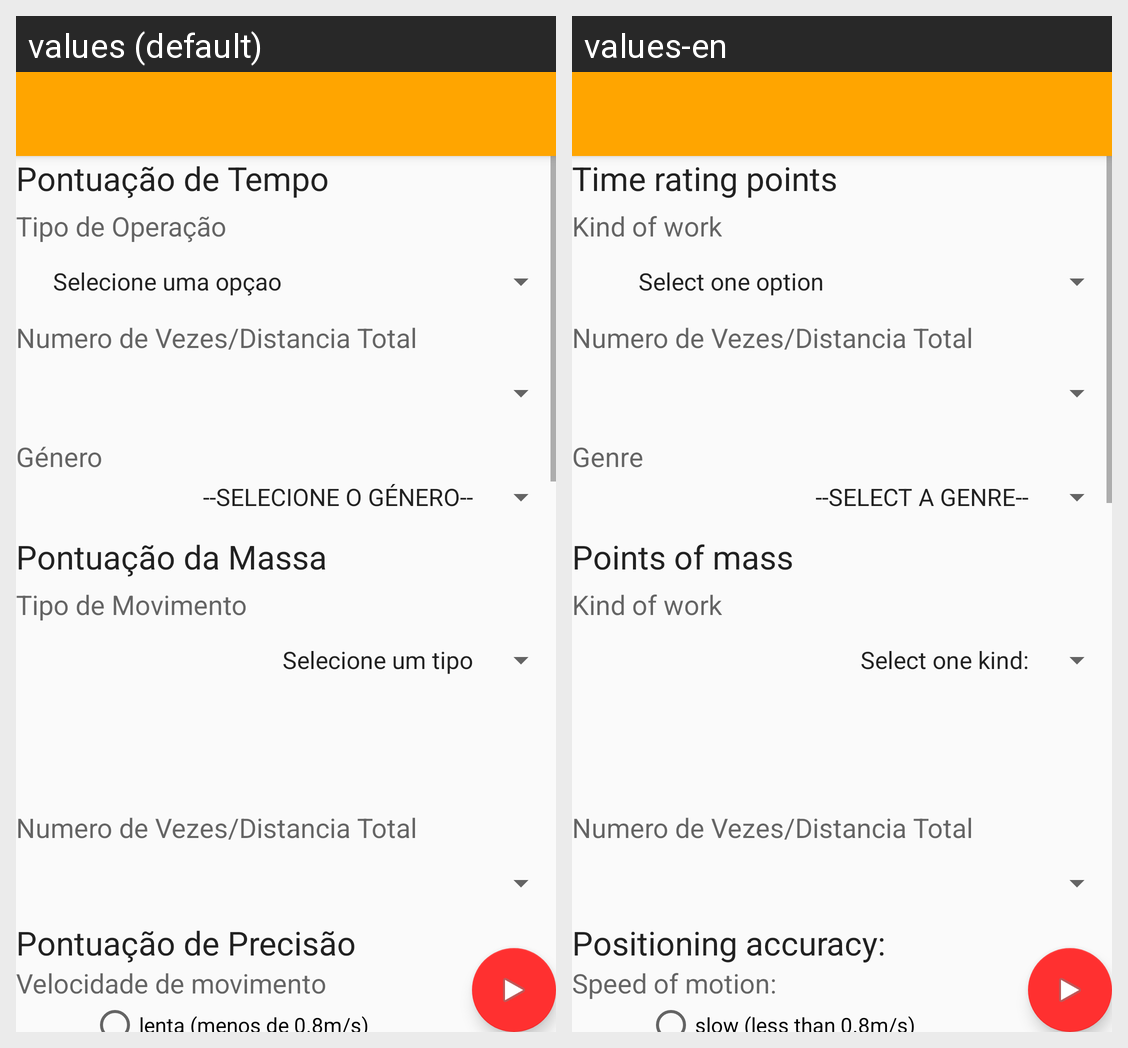

The Android screen above is rendered under two locales of the same app. Produce the string resources it draws, with the default and per-locale values.
Android screen res/layout/activity_sistema_kim_empurrar.xml rendered under 2 locales, left to right: values (default), values-en. Device: Nexus 5 (rendered at 1080×1920; each locale shown at half size, 540×960, under a caption strip naming it); theme AppTheme.NoActionBar.
Strings drawn on this screen, with the default value and each locale's value (text and hints the layout hard-codes, and strings that could not be matched under every locale, appear in the picture but are not listed):

KimEmpurarPontuacaoTitulo
  values: Pontuação de Tempo
  values-en: Time rating points

txtViewKimEmpurarTipoOperacaoTitulo
  values: Tipo de Operação
  values-en: Kind of work

genero
  values: Género
  values-en: Genre

KimEmpurarPontuacaoMassaTitulo
  values: Pontuação da Massa
  values-en: Points of mass

txtViewKimEmpurarTipoMovimentoMassaTitulo
  values: Tipo de Movimento
  values-en: Kind of work

txtViewKimEmpurarPontucacaoPrecisaoTitulo
  values: Pontuação de Precisão
  values-en: Positioning accuracy:

KimEmpurarPrecisaoVelocidadeMovimentoTitle
  values: Velocidade de movimento
  values-en: Speed of motion:

KimEmpurarPrecisaoVelocidadeMovimentoRadioButton1
  values: lenta (menos de 0.8m/s)
  values-en: slow (less than 0.8m/s)
